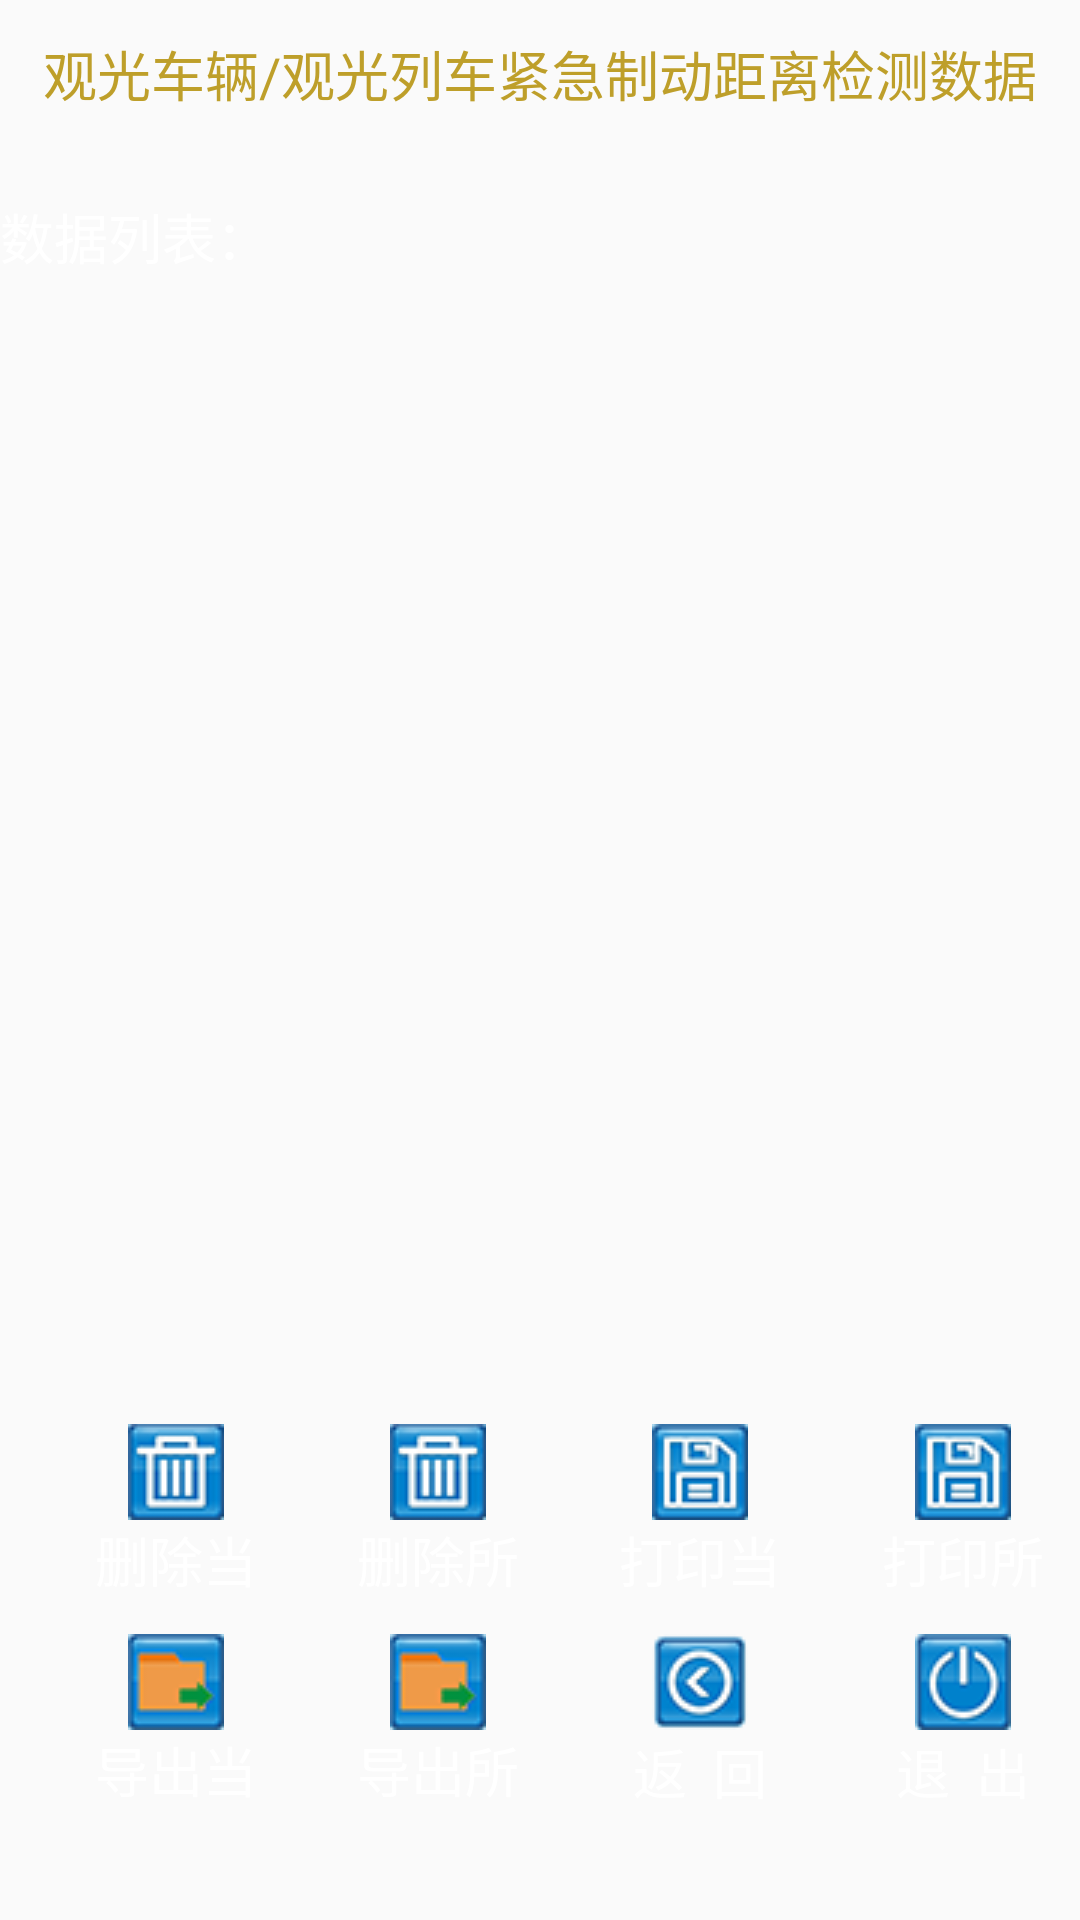

Android layout source for this screen:
<!-- AndroidManifest.xml: application theme AppTheme -->
<!-- res/layout/activity_sbreak_save.xml -->
<?xml version="1.0" encoding="utf-8"?>
<LinearLayout xmlns:android="http://schemas.android.com/apk/res/android"
    xmlns:app="http://schemas.android.com/apk/res-auto"
    android:layout_width="match_parent"
    android:layout_height="match_parent"
    xmlns:tools="http://schemas.android.com/tools"
    android:orientation="vertical"
    android:background="@drawable/background"
    tools:ignore="MissingPrefix">
    <LinearLayout
        android:layout_width="match_parent"
        android:layout_height="0dp"
        android:layout_margin="2dp"
        android:layout_weight="1.5"
        android:orientation="horizontal">
        <TextView
            android:layout_width="0dp"
            android:layout_height="match_parent"
            android:layout_weight="2"
            android:gravity="center"
            android:text="观光车辆/观光列车紧急制动距离检测数据"
            android:textColor="@color/font"
            android:textSize="18sp"
            fontPath="fonts/楷体.ttf"/>
    </LinearLayout>
    <TextView
        android:layout_width="match_parent"
        android:layout_height="0dp"
        android:layout_weight="2"
        android:gravity="start|center_vertical"
        android:text="数据列表："
        android:textSize="18sp"
        android:textColor="@android:color/white"
        fontPath="fonts/楷体.ttf"/>
    <ListView
        android:id="@+id/savelistbrakeS"
        android:layout_width="match_parent"
        android:layout_height="0dp"
        android:layout_weight="12"
        fontPath="fonts/楷体.ttf"/>
    <LinearLayout
        android:layout_width="match_parent"
        android:layout_height="0dp"
        android:layout_weight="2"
        android:layout_margin="5dp"
        android:orientation="horizontal">
        <Button
            android:id="@+id/delCurSBtn"
            android:layout_width="0dp"
            android:layout_height="match_parent"
            android:layout_weight="2"
            android:layout_marginStart="20dp"
            android:drawableTop="@drawable/delete1"
            android:background="#00000000"
            android:textSize="18sp"
            android:textColor="@color/white"
            android:text="删除当前"
            fontPath="fonts/楷体.ttf"/>
        <Button
            android:id="@+id/delAllSBtn"
            android:layout_width="0dp"
            android:layout_height="match_parent"
            android:layout_weight="2"
            android:layout_marginStart="20dp"
            android:drawableTop="@drawable/delete1"
            android:background="#00000000"
            android:textSize="18sp"
            android:textColor="@color/white"
            android:text="删除所有"
            fontPath="fonts/楷体.ttf"/>
        <Button
            android:id="@+id/printCurSBtn"
            android:layout_width="0dp"
            android:layout_height="match_parent"
            android:layout_weight="2"
            android:layout_marginStart="20dp"
            android:drawableTop="@drawable/save1"
            android:background="#00000000"
            android:textSize="18sp"
            android:textColor="@color/white"
            android:text="打印当前"
            fontPath="fonts/楷体.ttf"/>
        <Button
            android:id="@+id/printAllSBtn"
            android:layout_width="0dp"
            android:layout_height="match_parent"
            android:layout_weight="2"
            android:layout_marginStart="20dp"
            android:drawableTop="@drawable/save1"
            android:background="#00000000"
            android:textSize="18sp"
            android:textColor="@color/white"
            android:text="打印所有"
            fontPath="fonts/楷体.ttf"/>
    </LinearLayout>
    <LinearLayout
        android:layout_width="match_parent"
        android:layout_height="0dp"
        android:layout_weight="2"
        android:layout_margin="5dp"
        android:orientation="horizontal">
        <Button
            android:id="@+id/exportCurSBtn"
            android:layout_width="0dp"
            android:layout_height="match_parent"
            android:layout_weight="2"
            android:layout_marginStart="20dp"
            android:drawableTop="@drawable/export1"
            android:background="#00000000"
            android:textSize="18sp"
            android:textColor="@color/white"
            android:text="导出当前"
            fontPath="fonts/楷体.ttf"/>
        <Button
            android:id="@+id/exportAllSBtn"
            android:layout_width="0dp"
            android:layout_height="match_parent"
            android:layout_weight="2"
            android:layout_marginStart="20dp"
            android:drawableTop="@drawable/export1"
            android:background="#00000000"
            android:textSize="18sp"
            android:textColor="@color/white"
            android:text="导出所有"
            fontPath="fonts/楷体.ttf"/>
        <Button
            android:id="@+id/backSBtn"
            android:layout_width="0dp"
            android:layout_height="match_parent"
            android:layout_weight="2"
            android:layout_marginStart="20dp"
            android:drawableTop="@drawable/back1"
            android:background="#00000000"
            android:textSize="18sp"
            android:textColor="@color/white"
            android:text="返  回"
            fontPath="fonts/楷体.ttf"/>
        <Button
            android:id="@+id/exitSBtn"
            android:layout_width="0dp"
            android:layout_height="match_parent"
            android:layout_weight="2"
            android:layout_marginStart="20dp"
            android:drawableTop="@drawable/exit1"
            android:background="#00000000"
            android:textSize="18sp"
            android:textColor="@color/white"
            android:text="退  出"
            fontPath="fonts/楷体.ttf"/>
    </LinearLayout>
    <TextView
        android:layout_width="match_parent"
        android:layout_height="0dp"
        android:layout_weight="1"
        android:gravity="center"
        android:textSize="18sp" />
</LinearLayout>
<!-- resources referenced by this layout -->
<resources>
  <color name="font">#BE9F2A</color>
  <color name="white">#ffffff</color>
  <!-- drawable back1: png bitmap (drawable, 5066 bytes) -->
  <!-- drawable background: png bitmap (mipmap-xhdpi, 24009 bytes) -->
  <!-- drawable delete1: png bitmap (drawable, 4468 bytes) -->
  <!-- drawable exit1: png bitmap (drawable, 4958 bytes) -->
  <!-- drawable export1: png bitmap (drawable, 4160 bytes) -->
  <!-- drawable save1: png bitmap (drawable, 4566 bytes) -->
  <style name="AppTheme" parent="Theme.AppCompat.Light.NoActionBar">
          
          <item name="colorPrimary">@color/tab_indicator_text</item>
          <item name="colorPrimaryDark">@color/tab_indicator_text</item>
          <item name="colorAccent">@color/tab_indicator_text</item>
      </style>
</resources>
